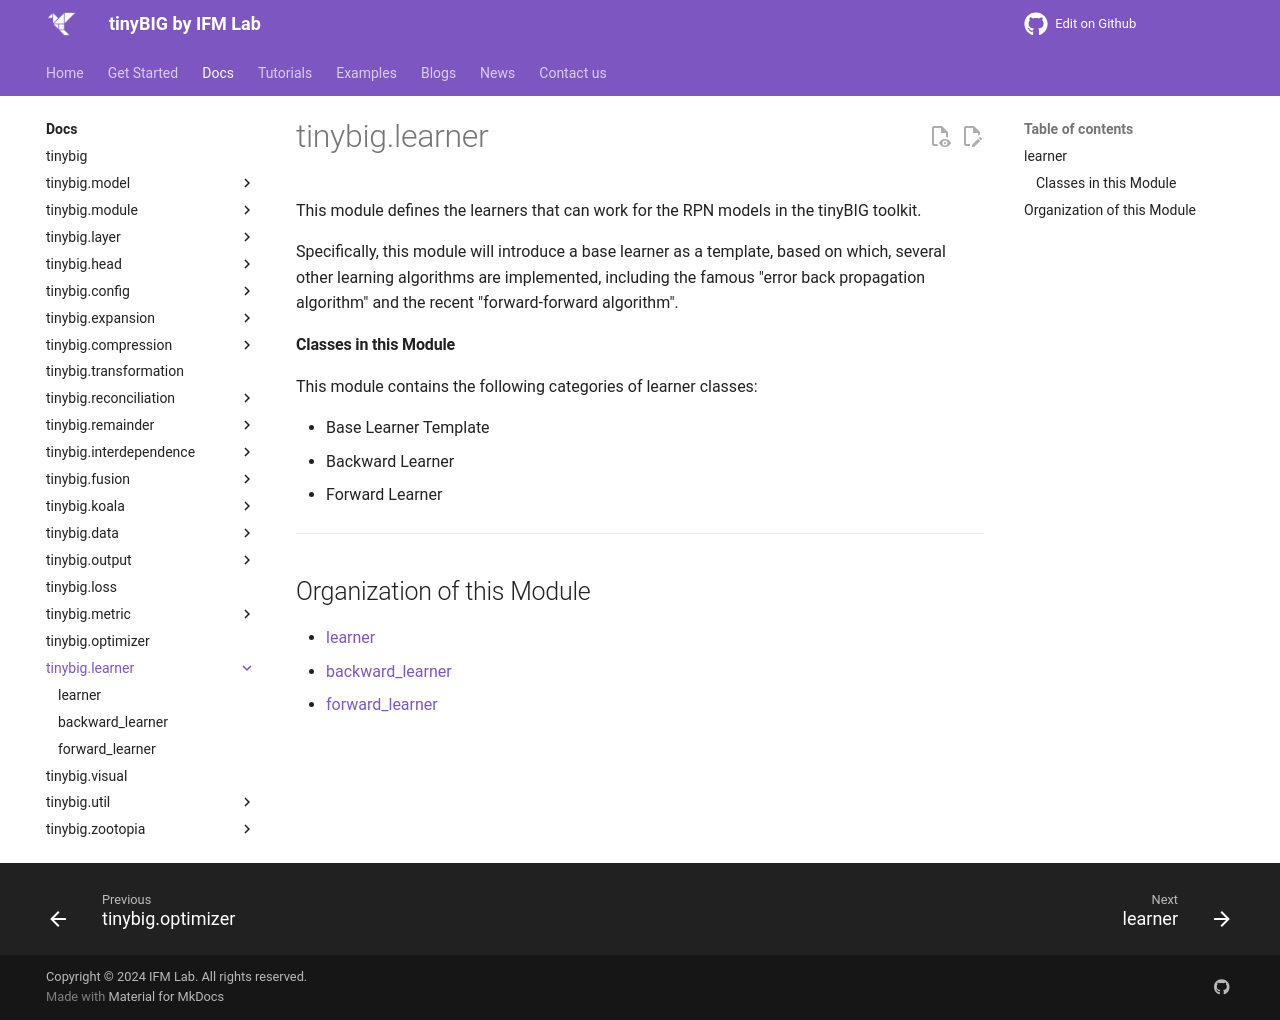

repository: jwzhanggy/tinyBIG · page: documentations/learner/index.html · generator: mkdocs

# tinybig.learner

::: tinybig.learner

---------------------------------------
## Organization of this Module

* [learner](learner.md)
* [backward_learner](backward_learner.md)
* [forward_learner](forward_learner.md)
